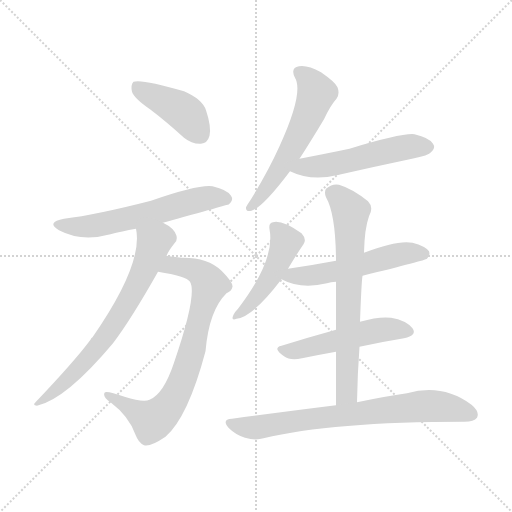
t = 0.00 s
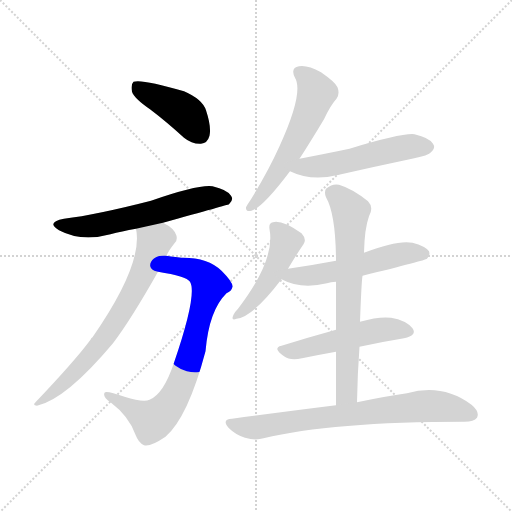
t = 1.62 s
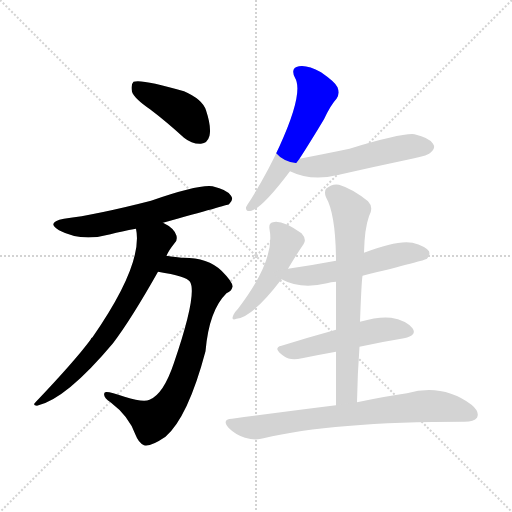
t = 3.24 s
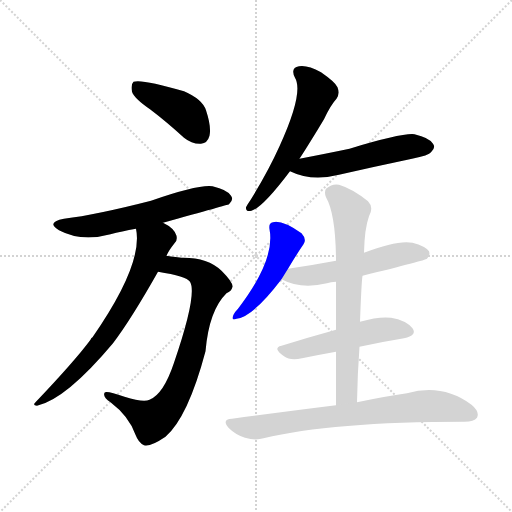
t = 4.86 s
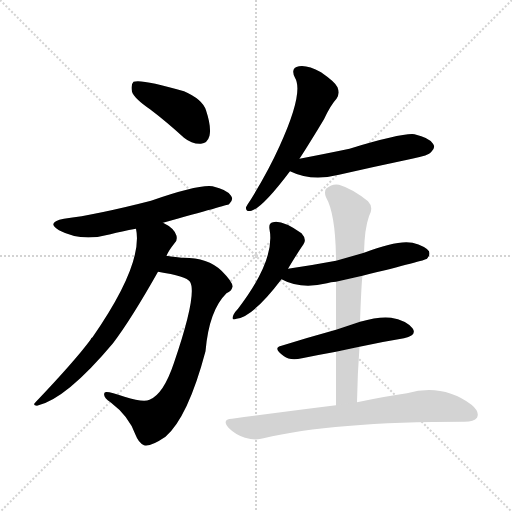
t = 6.48 s
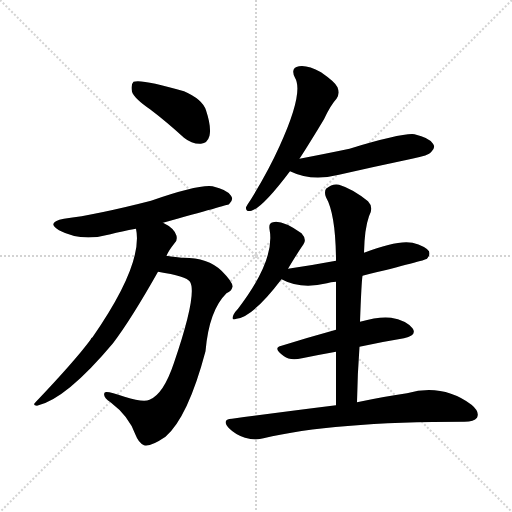
t = 8.10 s

The animated SVG that drew these frames (rendered in a browser with its animation timeline set to each time). Animation: 11 CSS @keyframes rules; one cycle of 8.10 s.

<svg version="1.1" viewBox="0 0 1024 1024" xmlns="http://www.w3.org/2000/svg">
  <g stroke="lightgray" stroke-dasharray="1,1" stroke-width="1" transform="scale(4, 4)">
    <line x1="0" y1="0" x2="256" y2="256"></line>
    <line x1="256" y1="0" x2="0" y2="256"></line>
    <line x1="128" y1="0" x2="128" y2="256"></line>
    <line x1="0" y1="128" x2="256" y2="128"></line>
  </g>
<g transform="scale(1, -1) translate(0, -900)">
   <style type="text/css">
    @keyframes keyframes0 {
      from {
       stroke: blue;
       stroke-dashoffset: 422;
       stroke-width: 128;
       }
       58% {
       animation-timing-function: step-end;
       stroke: blue;
       stroke-dashoffset: 0;
       stroke-width: 128;
       }
       to {
       stroke: black;
       stroke-width: 1024;
       }
       }
       #make-me-a-hanzi-animation-0 {
         animation: keyframes0 0.593424s both;
         animation-delay: 0.000000s;
         animation-timing-function: linear;
       }
    @keyframes keyframes1 {
      from {
       stroke: blue;
       stroke-dashoffset: 598;
       stroke-width: 128;
       }
       66% {
       animation-timing-function: step-end;
       stroke: blue;
       stroke-dashoffset: 0;
       stroke-width: 128;
       }
       to {
       stroke: black;
       stroke-width: 1024;
       }
       }
       #make-me-a-hanzi-animation-1 {
         animation: keyframes1 0.736654s both;
         animation-delay: 0.593424s;
         animation-timing-function: linear;
       }
    @keyframes keyframes2 {
      from {
       stroke: blue;
       stroke-dashoffset: 773;
       stroke-width: 128;
       }
       72% {
       animation-timing-function: step-end;
       stroke: blue;
       stroke-dashoffset: 0;
       stroke-width: 128;
       }
       to {
       stroke: black;
       stroke-width: 1024;
       }
       }
       #make-me-a-hanzi-animation-2 {
         animation: keyframes2 0.879069s both;
         animation-delay: 1.330078s;
         animation-timing-function: linear;
       }
    @keyframes keyframes3 {
      from {
       stroke: blue;
       stroke-dashoffset: 694;
       stroke-width: 128;
       }
       69% {
       animation-timing-function: step-end;
       stroke: blue;
       stroke-dashoffset: 0;
       stroke-width: 128;
       }
       to {
       stroke: black;
       stroke-width: 1024;
       }
       }
       #make-me-a-hanzi-animation-3 {
         animation: keyframes3 0.814779s both;
         animation-delay: 2.209147s;
         animation-timing-function: linear;
       }
    @keyframes keyframes4 {
      from {
       stroke: blue;
       stroke-dashoffset: 575;
       stroke-width: 128;
       }
       65% {
       animation-timing-function: step-end;
       stroke: blue;
       stroke-dashoffset: 0;
       stroke-width: 128;
       }
       to {
       stroke: black;
       stroke-width: 1024;
       }
       }
       #make-me-a-hanzi-animation-4 {
         animation: keyframes4 0.717936s both;
         animation-delay: 3.023926s;
         animation-timing-function: linear;
       }
    @keyframes keyframes5 {
      from {
       stroke: blue;
       stroke-dashoffset: 528;
       stroke-width: 128;
       }
       63% {
       animation-timing-function: step-end;
       stroke: blue;
       stroke-dashoffset: 0;
       stroke-width: 128;
       }
       to {
       stroke: black;
       stroke-width: 1024;
       }
       }
       #make-me-a-hanzi-animation-5 {
         animation: keyframes5 0.679688s both;
         animation-delay: 3.741862s;
         animation-timing-function: linear;
       }
    @keyframes keyframes6 {
      from {
       stroke: blue;
       stroke-dashoffset: 467;
       stroke-width: 128;
       }
       60% {
       animation-timing-function: step-end;
       stroke: blue;
       stroke-dashoffset: 0;
       stroke-width: 128;
       }
       to {
       stroke: black;
       stroke-width: 1024;
       }
       }
       #make-me-a-hanzi-animation-6 {
         animation: keyframes6 0.630046s both;
         animation-delay: 4.421549s;
         animation-timing-function: linear;
       }
    @keyframes keyframes7 {
      from {
       stroke: blue;
       stroke-dashoffset: 538;
       stroke-width: 128;
       }
       64% {
       animation-timing-function: step-end;
       stroke: blue;
       stroke-dashoffset: 0;
       stroke-width: 128;
       }
       to {
       stroke: black;
       stroke-width: 1024;
       }
       }
       #make-me-a-hanzi-animation-7 {
         animation: keyframes7 0.687826s both;
         animation-delay: 5.051595s;
         animation-timing-function: linear;
       }
    @keyframes keyframes8 {
      from {
       stroke: blue;
       stroke-dashoffset: 510;
       stroke-width: 128;
       }
       62% {
       animation-timing-function: step-end;
       stroke: blue;
       stroke-dashoffset: 0;
       stroke-width: 128;
       }
       to {
       stroke: black;
       stroke-width: 1024;
       }
       }
       #make-me-a-hanzi-animation-8 {
         animation: keyframes8 0.665039s both;
         animation-delay: 5.739421s;
         animation-timing-function: linear;
       }
    @keyframes keyframes9 {
      from {
       stroke: blue;
       stroke-dashoffset: 693;
       stroke-width: 128;
       }
       69% {
       animation-timing-function: step-end;
       stroke: blue;
       stroke-dashoffset: 0;
       stroke-width: 128;
       }
       to {
       stroke: black;
       stroke-width: 1024;
       }
       }
       #make-me-a-hanzi-animation-9 {
         animation: keyframes9 0.813965s both;
         animation-delay: 6.404460s;
         animation-timing-function: linear;
       }
    @keyframes keyframes10 {
      from {
       stroke: blue;
       stroke-dashoffset: 744;
       stroke-width: 128;
       }
       71% {
       animation-timing-function: step-end;
       stroke: blue;
       stroke-dashoffset: 0;
       stroke-width: 128;
       }
       to {
       stroke: black;
       stroke-width: 1024;
       }
       }
       #make-me-a-hanzi-animation-10 {
         animation: keyframes10 0.855469s both;
         animation-delay: 7.218424s;
         animation-timing-function: linear;
       }
</style>
<path d="M 300.0 681.5 Q 333.0 656.5 368.0 624.5 Q 384.0 611.5 402.0 612.5 Q 415.0 613.5 419.0 628.5 Q 423.0 646.5 412.0 679.5 Q 405.0 701.5 368.0 717.5 Q 283.0 742.5 267.0 736.5 Q 261.0 730.5 264.0 716.5 Q 268.0 703.5 300.0 681.5 Z" fill="lightgray"></path> 
<path d="M 326.0 454.5 Q 456.0 490.5 458.0 491.5 Q 468.0 500.5 462.0 508.5 Q 455.0 520.5 425.0 527.5 Q 397.0 531.5 302.0 498.5 Q 193.0 470.5 128.0 462.5 Q 91.0 455.5 118.0 439.5 Q 163.0 415.5 221.0 431.5 Q 243.0 437.5 272.0 442.5 L 326.0 454.5 Z" fill="lightgray"></path> 
<path d="M 316.0 356.5 Q 373.0 347.5 380.0 336.5 Q 395.0 311.5 348.0 174.5 Q 327.0 111.5 299.0 100.5 Q 287.0 94.5 249.0 106.5 Q 212.0 119.5 209.0 114.5 Q 205.0 105.5 221.0 95.5 Q 258.0 67.5 271.0 30.5 Q 277.0 14.5 288.0 9.5 Q 300.0 5.5 331.0 26.5 Q 376.0 65.5 411.0 197.5 Q 418.0 279.5 453.0 313.5 Q 463.0 317.5 465.0 326.5 Q 466.0 335.5 443.0 358.5 Q 415.0 385.5 363.0 384.5 Q 336.0 387.5 333.0 388.5 C 303.0 392.5 286.0 361.5 316.0 356.5 Z" fill="lightgray"></path> 
<path d="M 333.0 388.5 Q 337.0 398.5 349.0 413.5 Q 355.0 417.5 353.0 428.5 Q 349.0 443.5 326.0 454.5 C 300.0 469.5 268.0 472.5 272.0 442.5 Q 287.0 372.5 185.0 225.5 Q 182.0 224.5 181.0 220.5 Q 150.0 178.5 71.0 95.5 Q 64.0 89.5 74.0 88.5 Q 132.0 101.5 226.0 213.5 Q 263.0 262.5 316.0 356.5 L 333.0 388.5 Z" fill="lightgray"></path> 
<path d="M 599.0 582.5 Q 621.0 616.5 648.0 661.5 Q 661.0 689.5 673.0 702.5 Q 680.0 712.5 675.0 725.5 Q 671.0 735.5 642.0 755.5 Q 615.0 770.5 598.0 767.5 Q 580.0 764.5 590.0 744.5 Q 608.0 714.5 559.0 607.5 Q 537.0 558.5 502.0 501.5 Q 495.0 491.5 492.0 485.5 Q 491.0 475.5 503.0 478.5 Q 525.0 484.5 580.0 557.5 L 599.0 582.5 Z" fill="lightgray"></path> 
<path d="M 580.0 557.5 Q 623.0 536.5 678.0 550.5 Q 748.0 566.5 824.0 582.5 Q 858.0 589.5 862.0 595.5 Q 872.0 604.5 866.0 612.5 Q 859.0 624.5 829.0 631.5 Q 805.0 634.5 699.0 602.5 Q 656.0 593.5 599.0 582.5 C 570.0 576.5 553.0 569.5 580.0 557.5 Z" fill="lightgray"></path> 
<path d="M 576.0 362.5 Q 592.0 389.5 607.0 411.5 Q 614.0 421.5 603.0 433.5 Q 564.0 460.5 546.0 455.5 Q 537.0 454.5 539.0 441.5 Q 551.0 380.5 476.0 282.5 Q 470.0 276.5 467.0 270.5 Q 461.0 257.5 473.0 262.5 Q 506.0 266.5 563.0 341.5 L 576.0 362.5 Z" fill="lightgray"></path> 
<path d="M 725.0 348.5 Q 851.0 379.5 854.0 382.5 Q 861.0 389.5 858.0 397.5 Q 851.0 407.5 825.0 414.5 Q 795.0 420.5 728.0 394.5 L 672.0 378.5 Q 624.0 369.5 576.0 362.5 C 546.0 358.5 536.0 354.5 563.0 341.5 Q 602.0 320.5 654.0 333.5 Q 661.0 336.5 672.0 336.5 L 725.0 348.5 Z" fill="lightgray"></path> 
<path d="M 719.0 206.5 Q 765.0 216.5 808.0 223.5 Q 835.0 229.5 825.0 243.5 Q 812.0 259.5 782.0 264.5 Q 758.0 267.5 720.0 256.5 L 672.0 240.5 Q 614.0 224.5 563.0 208.5 Q 544.0 204.5 568.0 187.5 Q 580.0 178.5 604.0 183.5 Q 638.0 190.5 672.0 196.5 L 719.0 206.5 Z" fill="lightgray"></path> 
<path d="M 714.0 95.5 Q 715.0 153.5 719.0 206.5 L 720.0 256.5 Q 723.0 337.5 725.0 348.5 L 728.0 394.5 Q 729.0 442.5 738.0 467.5 Q 748.0 485.5 736.0 497.5 Q 705.0 522.5 678.0 530.5 Q 665.0 533.5 652.0 522.5 Q 648.0 515.5 652.0 505.5 Q 671.0 472.5 672.0 382.5 Q 672.0 381.5 672.0 378.5 L 672.0 336.5 Q 672.0 290.5 672.0 240.5 L 672.0 196.5 Q 672.0 144.5 672.0 89.5 C 672.0 59.5 713.0 65.5 714.0 95.5 Z" fill="lightgray"></path> 
<path d="M 672.0 89.5 Q 575.0 77.5 464.0 62.5 Q 442.0 61.5 458.0 43.5 Q 471.0 30.5 490.0 24.5 Q 511.0 18.5 527.0 23.5 Q 663.0 56.5 929.0 56.5 Q 948.0 56.5 954.0 64.5 Q 960.0 76.5 943.0 90.5 Q 885.0 133.5 814.0 113.5 Q 771.0 107.5 714.0 95.5 L 672.0 89.5 Z" fill="lightgray"></path> 
      <clipPath id="make-me-a-hanzi-clip-0">
      <path d="M 300.0 681.5 Q 333.0 656.5 368.0 624.5 Q 384.0 611.5 402.0 612.5 Q 415.0 613.5 419.0 628.5 Q 423.0 646.5 412.0 679.5 Q 405.0 701.5 368.0 717.5 Q 283.0 742.5 267.0 736.5 Q 261.0 730.5 264.0 716.5 Q 268.0 703.5 300.0 681.5 Z" fill="lightgray"></path>
      </clipPath>
      <path clip-path="url(#make-me-a-hanzi-clip-0)" d="M 271.0 729.5 L 370.0 674.5 L 401.0 631.5 " fill="none" id="make-me-a-hanzi-animation-0" stroke-dasharray="294 588" stroke-linecap="round"></path>

      <clipPath id="make-me-a-hanzi-clip-1">
      <path d="M 326.0 454.5 Q 456.0 490.5 458.0 491.5 Q 468.0 500.5 462.0 508.5 Q 455.0 520.5 425.0 527.5 Q 397.0 531.5 302.0 498.5 Q 193.0 470.5 128.0 462.5 Q 91.0 455.5 118.0 439.5 Q 163.0 415.5 221.0 431.5 Q 243.0 437.5 272.0 442.5 L 326.0 454.5 Z" fill="lightgray"></path>
      </clipPath>
      <path clip-path="url(#make-me-a-hanzi-clip-1)" d="M 120.0 452.5 L 143.0 446.5 L 181.0 447.5 L 333.0 480.5 L 393.0 499.5 L 428.0 505.5 L 454.0 500.5 " fill="none" id="make-me-a-hanzi-animation-1" stroke-dasharray="470 940" stroke-linecap="round"></path>

      <clipPath id="make-me-a-hanzi-clip-2">
      <path d="M 316.0 356.5 Q 373.0 347.5 380.0 336.5 Q 395.0 311.5 348.0 174.5 Q 327.0 111.5 299.0 100.5 Q 287.0 94.5 249.0 106.5 Q 212.0 119.5 209.0 114.5 Q 205.0 105.5 221.0 95.5 Q 258.0 67.5 271.0 30.5 Q 277.0 14.5 288.0 9.5 Q 300.0 5.5 331.0 26.5 Q 376.0 65.5 411.0 197.5 Q 418.0 279.5 453.0 313.5 Q 463.0 317.5 465.0 326.5 Q 466.0 335.5 443.0 358.5 Q 415.0 385.5 363.0 384.5 Q 336.0 387.5 333.0 388.5 C 303.0 392.5 286.0 361.5 316.0 356.5 Z" fill="lightgray"></path>
      </clipPath>
      <path clip-path="url(#make-me-a-hanzi-clip-2)" d="M 327.0 357.5 L 343.0 369.5 L 385.0 361.5 L 405.0 350.5 L 419.0 330.5 L 383.0 193.5 L 357.0 122.5 L 335.0 84.5 L 305.0 58.5 L 213.0 110.5 " fill="none" id="make-me-a-hanzi-animation-2" stroke-dasharray="645 1290" stroke-linecap="round"></path>

      <clipPath id="make-me-a-hanzi-clip-3">
      <path d="M 333.0 388.5 Q 337.0 398.5 349.0 413.5 Q 355.0 417.5 353.0 428.5 Q 349.0 443.5 326.0 454.5 C 300.0 469.5 268.0 472.5 272.0 442.5 Q 287.0 372.5 185.0 225.5 Q 182.0 224.5 181.0 220.5 Q 150.0 178.5 71.0 95.5 Q 64.0 89.5 74.0 88.5 Q 132.0 101.5 226.0 213.5 Q 263.0 262.5 316.0 356.5 L 333.0 388.5 Z" fill="lightgray"></path>
      </clipPath>
      <path clip-path="url(#make-me-a-hanzi-clip-3)" d="M 280.0 438.5 L 308.0 414.5 L 307.0 409.5 L 281.0 343.5 L 249.0 285.5 L 192.0 200.5 L 122.0 127.5 L 77.0 94.5 " fill="none" id="make-me-a-hanzi-animation-3" stroke-dasharray="566 1132" stroke-linecap="round"></path>

      <clipPath id="make-me-a-hanzi-clip-4">
      <path d="M 599.0 582.5 Q 621.0 616.5 648.0 661.5 Q 661.0 689.5 673.0 702.5 Q 680.0 712.5 675.0 725.5 Q 671.0 735.5 642.0 755.5 Q 615.0 770.5 598.0 767.5 Q 580.0 764.5 590.0 744.5 Q 608.0 714.5 559.0 607.5 Q 537.0 558.5 502.0 501.5 Q 495.0 491.5 492.0 485.5 Q 491.0 475.5 503.0 478.5 Q 525.0 484.5 580.0 557.5 L 599.0 582.5 Z" fill="lightgray"></path>
      </clipPath>
      <path clip-path="url(#make-me-a-hanzi-clip-4)" d="M 599.0 754.5 L 613.0 746.5 L 630.0 721.5 L 622.0 682.5 L 559.0 558.5 L 500.0 485.5 " fill="none" id="make-me-a-hanzi-animation-4" stroke-dasharray="447 894" stroke-linecap="round"></path>

      <clipPath id="make-me-a-hanzi-clip-5">
      <path d="M 580.0 557.5 Q 623.0 536.5 678.0 550.5 Q 748.0 566.5 824.0 582.5 Q 858.0 589.5 862.0 595.5 Q 872.0 604.5 866.0 612.5 Q 859.0 624.5 829.0 631.5 Q 805.0 634.5 699.0 602.5 Q 656.0 593.5 599.0 582.5 C 570.0 576.5 553.0 569.5 580.0 557.5 Z" fill="lightgray"></path>
      </clipPath>
      <path clip-path="url(#make-me-a-hanzi-clip-5)" d="M 589.0 560.5 L 652.0 568.5 L 802.0 604.5 L 856.0 605.5 " fill="none" id="make-me-a-hanzi-animation-5" stroke-dasharray="400 800" stroke-linecap="round"></path>

      <clipPath id="make-me-a-hanzi-clip-6">
      <path d="M 576.0 362.5 Q 592.0 389.5 607.0 411.5 Q 614.0 421.5 603.0 433.5 Q 564.0 460.5 546.0 455.5 Q 537.0 454.5 539.0 441.5 Q 551.0 380.5 476.0 282.5 Q 470.0 276.5 467.0 270.5 Q 461.0 257.5 473.0 262.5 Q 506.0 266.5 563.0 341.5 L 576.0 362.5 Z" fill="lightgray"></path>
      </clipPath>
      <path clip-path="url(#make-me-a-hanzi-clip-6)" d="M 552.0 443.5 L 572.0 416.5 L 554.0 369.5 L 518.0 312.5 L 476.0 270.5 " fill="none" id="make-me-a-hanzi-animation-6" stroke-dasharray="339 678" stroke-linecap="round"></path>

      <clipPath id="make-me-a-hanzi-clip-7">
      <path d="M 725.0 348.5 Q 851.0 379.5 854.0 382.5 Q 861.0 389.5 858.0 397.5 Q 851.0 407.5 825.0 414.5 Q 795.0 420.5 728.0 394.5 L 672.0 378.5 Q 624.0 369.5 576.0 362.5 C 546.0 358.5 536.0 354.5 563.0 341.5 Q 602.0 320.5 654.0 333.5 Q 661.0 336.5 672.0 336.5 L 725.0 348.5 Z" fill="lightgray"></path>
      </clipPath>
      <path clip-path="url(#make-me-a-hanzi-clip-7)" d="M 572.0 343.5 L 674.0 357.5 L 811.0 393.5 L 848.0 392.5 " fill="none" id="make-me-a-hanzi-animation-7" stroke-dasharray="410 820" stroke-linecap="round"></path>

      <clipPath id="make-me-a-hanzi-clip-8">
      <path d="M 719.0 206.5 Q 765.0 216.5 808.0 223.5 Q 835.0 229.5 825.0 243.5 Q 812.0 259.5 782.0 264.5 Q 758.0 267.5 720.0 256.5 L 672.0 240.5 Q 614.0 224.5 563.0 208.5 Q 544.0 204.5 568.0 187.5 Q 580.0 178.5 604.0 183.5 Q 638.0 190.5 672.0 196.5 L 719.0 206.5 Z" fill="lightgray"></path>
      </clipPath>
      <path clip-path="url(#make-me-a-hanzi-clip-8)" d="M 565.0 197.5 L 595.0 199.5 L 751.0 238.5 L 786.0 242.5 L 813.0 236.5 " fill="none" id="make-me-a-hanzi-animation-8" stroke-dasharray="382 764" stroke-linecap="round"></path>

      <clipPath id="make-me-a-hanzi-clip-9">
      <path d="M 714.0 95.5 Q 715.0 153.5 719.0 206.5 L 720.0 256.5 Q 723.0 337.5 725.0 348.5 L 728.0 394.5 Q 729.0 442.5 738.0 467.5 Q 748.0 485.5 736.0 497.5 Q 705.0 522.5 678.0 530.5 Q 665.0 533.5 652.0 522.5 Q 648.0 515.5 652.0 505.5 Q 671.0 472.5 672.0 382.5 Q 672.0 381.5 672.0 378.5 L 672.0 336.5 Q 672.0 290.5 672.0 240.5 L 672.0 196.5 Q 672.0 144.5 672.0 89.5 C 672.0 59.5 713.0 65.5 714.0 95.5 Z" fill="lightgray"></path>
      </clipPath>
      <path clip-path="url(#make-me-a-hanzi-clip-9)" d="M 665.0 515.5 L 691.0 491.5 L 701.0 472.5 L 694.0 120.5 L 678.0 97.5 " fill="none" id="make-me-a-hanzi-animation-9" stroke-dasharray="565 1130" stroke-linecap="round"></path>

      <clipPath id="make-me-a-hanzi-clip-10">
      <path d="M 672.0 89.5 Q 575.0 77.5 464.0 62.5 Q 442.0 61.5 458.0 43.5 Q 471.0 30.5 490.0 24.5 Q 511.0 18.5 527.0 23.5 Q 663.0 56.5 929.0 56.5 Q 948.0 56.5 954.0 64.5 Q 960.0 76.5 943.0 90.5 Q 885.0 133.5 814.0 113.5 Q 771.0 107.5 714.0 95.5 L 672.0 89.5 Z" fill="lightgray"></path>
      </clipPath>
      <path clip-path="url(#make-me-a-hanzi-clip-10)" d="M 461.0 53.5 L 510.0 44.5 L 854.0 88.5 L 888.0 86.5 L 943.0 70.5 " fill="none" id="make-me-a-hanzi-animation-10" stroke-dasharray="616 1232" stroke-linecap="round"></path>

</g>
</svg>
